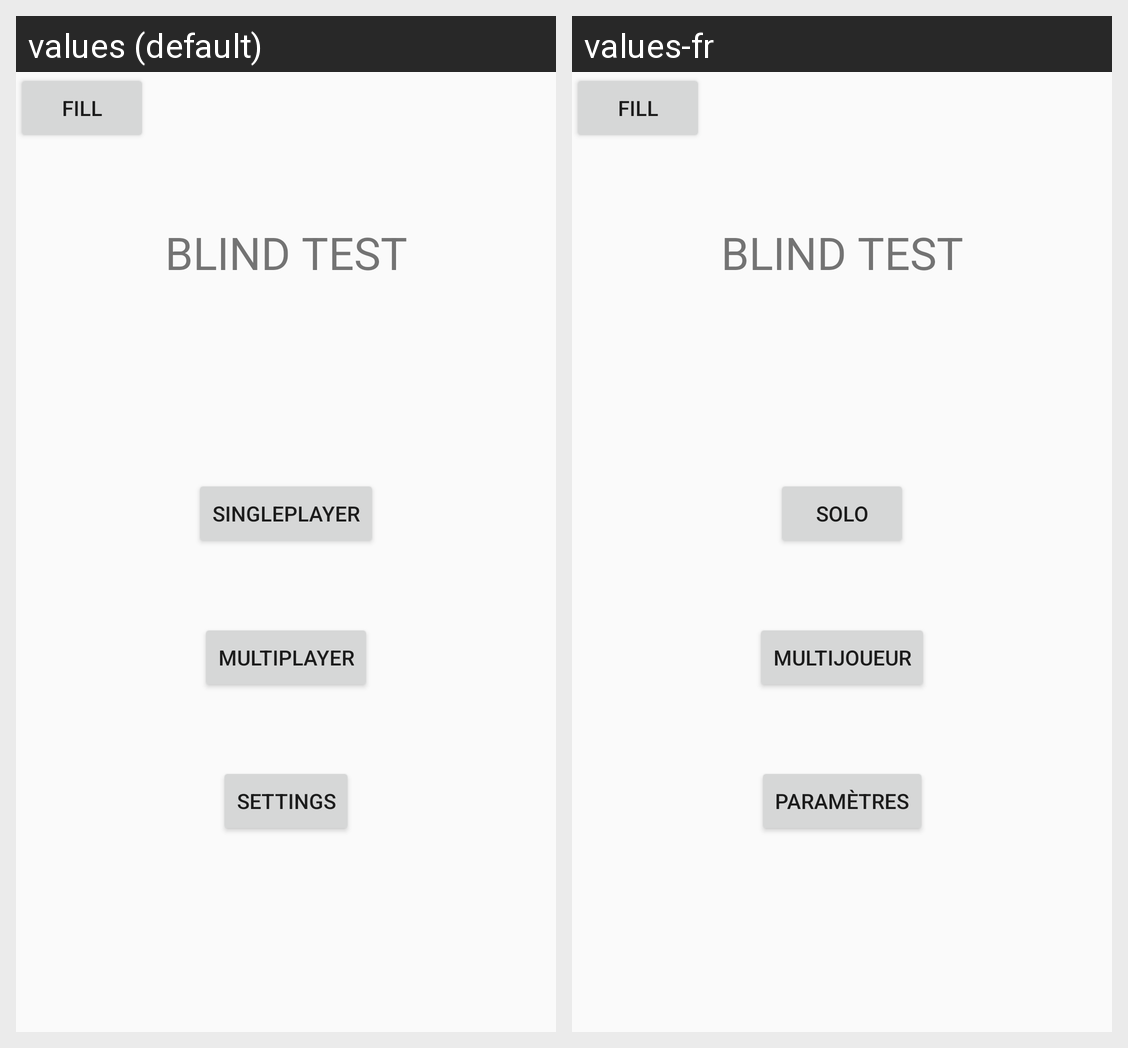

Here is an Android app screen in its default locale and in the app's own translations. Write out the translated-string differences for the strings that appear on this screen.
Android screen res/layout/activity_main.xml rendered under 2 locales, left to right: values (default), values-fr. Device: Nexus 5 (rendered at 1080×1920; each locale shown at half size, 540×960, under a caption strip naming it); theme AppTheme.
Strings drawn on this screen, with the default value and each locale's value (text and hints the layout hard-codes, and strings that could not be matched under every locale, appear in the picture but are not listed):

singleplayer
  values: Singleplayer
  values-fr: Solo

blind_test
  values: BLIND TEST
  values-fr: BLIND TEST

settings
  values: Settings
  values-fr: Paramètres

multiplayer
  values: Multiplayer
  values-fr: Multijoueur
